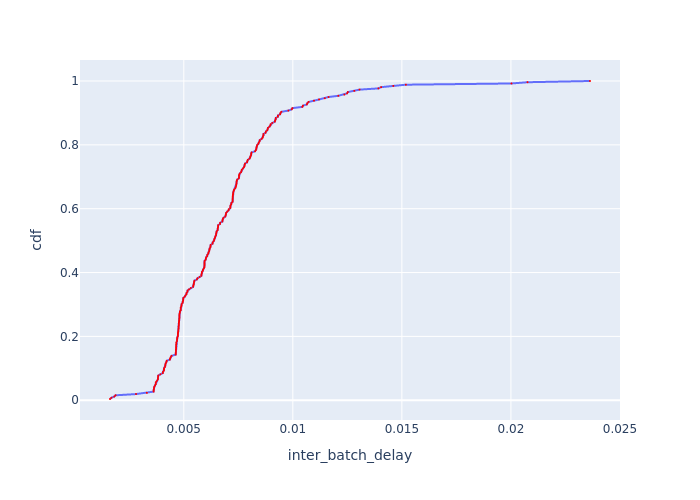

The file beside this chart, header and first rows:
Batch Id, inter_batch_delay, cdf
4, 0.001616, 0.003861
1, 0.001681, 0.007722
3, 0.001812, 0.01158
5, 0.001873, 0.01544
153, 0.00281, 0.01931
81, 0.003305, 0.02317
135, 0.003615, 0.02703
141, 0.003617, 0.03089
138, 0.003625, 0.03475
156, 0.003636, 0.03861
146, 0.00365, 0.04247
134, 0.003683, 0.04633
150, 0.003712, 0.05019
151, 0.003714, 0.05405
145, 0.003735, 0.05792
160, 0.003779, 0.06178
137, 0.003813, 0.06564
173, 0.003814, 0.0695
144, 0.003825, 0.07336
139, 0.003828, 0.07722
148, 0.003926, 0.08108
190, 0.004036, 0.08494
182, 0.004044, 0.0888
147, 0.004088, 0.09266
178, 0.004091, 0.09653
181, 0.004094, 0.1004
159, 0.004136, 0.1042
165, 0.004152, 0.1081
189, 0.004156, 0.112
164, 0.004171, 0.1158
136, 0.0042, 0.1197
177, 0.004219, 0.1236
149, 0.00436, 0.1274
154, 0.004375, 0.1313
172, 0.004401, 0.1351
170, 0.00444, 0.139
192, 0.004626, 0.1429
98, 0.00463, 0.1467
116, 0.004635, 0.1506
112, 0.004637, 0.1544
187, 0.004641, 0.1583
107, 0.004648, 0.1622
109, 0.00465, 0.166
132, 0.00465, 0.1699
106, 0.004652, 0.1737
111, 0.004658, 0.1776
174, 0.004658, 0.1815
97, 0.004687, 0.1853
119, 0.004693, 0.1892
118, 0.004698, 0.1931
124, 0.004703, 0.1969
140, 0.004727, 0.2008
105, 0.004728, 0.2046
121, 0.004732, 0.2085
166, 0.004736, 0.2124
93, 0.004748, 0.2162
131, 0.004753, 0.2201
143, 0.00476, 0.2239
103, 0.004761, 0.2278
158, 0.004762, 0.2317
... 199 more rows
